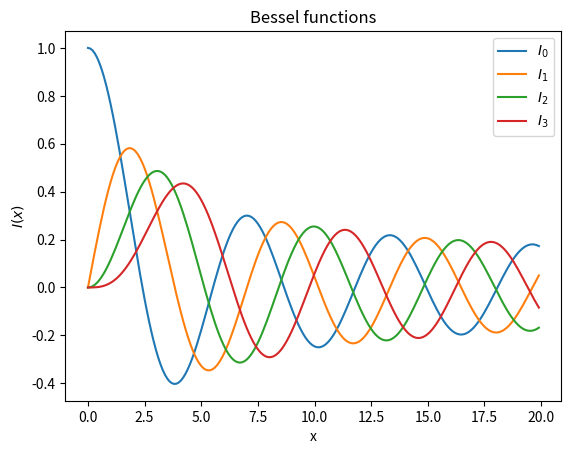

Recreate this plot in Python.
import math
import numpy as np
import matplotlib.pyplot as plt
import matplotlib.colors as clr


def main():
    plot_bessel_functions(4)
    # plot_diffraction_pattern(0.5)


def plot_diffraction_pattern(wavelength):
    """Generates the plot of a diffraction pattern over 1 micrometer radius for
    a wavelength 

    Args:
        wavelength (int): wavelength of light in micrometers
    """
    # side in micrometers
    side = 2
    # number of points in the grid
    points = 200
    spacing = side / points
    intensity_map = np.zeros((points, points))
    k = (2 * math.pi) / wavelength
    for x in range(points):
        for y in range(points):
            r = spacing * math.sqrt((x - (points / 2))
                                    ** 2 + (y - (points / 2))**2)
            if r == 0:
                # limiting case in bessel function
                intensity = 1 / 4
            else:
                intensity = ((bessel(1, k * r)) / (k * r))**2
            intensity_map[x, y] = intensity
        print(x)
    plt.hot()
    plt.imshow(intensity_map, vmax=0.01)
    plt.axis('off')
    # plt.colorbar()
    plt.title('Diffraction pattern')
    plt.show()


def plot_bessel_functions(n):
    """plot the first n bessel functions
    https://en.wikipedia.org/wiki/Bessel_function

    Args:
        n (int): The number of bessel functions to plot
    """
    legend_list = []
    for m in range(n):
        x_array = np.arange(0, 20, 0.1)
        y_array = []
        for x in x_array:
            y_array.append(bessel(m, x))
        plt.plot(x_array, y_array)
        legend_list.append(f'$I_{m}$')
    plt.legend(legend_list)
    plt.title("Bessel functions")
    plt.xlabel('x')
    plt.ylabel('$I(x)$')
    plt.show()


def bessel(m, x):
    """Calculates the bessel function for m and x

    Args:
        m (int): the m parameter of the bessel function
        x (int): the x parameter of the bessel function

    Returns:
        int: The value of the integral, i.e. the bessel function at x
    """
    f = lambda theta: (1 / math.pi) * math.cos(m * theta - x * math.sin(theta))
    I = integrate_with_simpsons_rule(f, 0, math.pi, 1000)
    return I


def integrate_with_simpsons_rule(function, lower_limit, upper_limit,
                                 iterations):
    """Numerically integrates the function with the relevant limits using the
       Simpsons rule.

    Args:
        function (function): The function to be integrated over
        lower_limit (float): The lower limit of integration
        upper_limit (float): The upper limit of integration
        iterations (int): The number of iterations for numerical computation,
                          the higher the number, more accurate the results.


    Returns:
        float: The value of the evaluated integral
    """
    h = (upper_limit - lower_limit) / iterations
    term_1 = (1 / 3) * h * (function(lower_limit) + function(upper_limit))
    term_2 = 0
    for k in range(1, iterations, 2):
        term_2 += 4 * function(lower_limit + k * h)
    term_3 = 0
    for k in range(2, iterations, 2):
        term_3 += 2 * function(lower_limit + k * h)
    I = term_1 + h / 3 * (term_2 + term_3)
    return I


if __name__ == "__main__":
    main()
